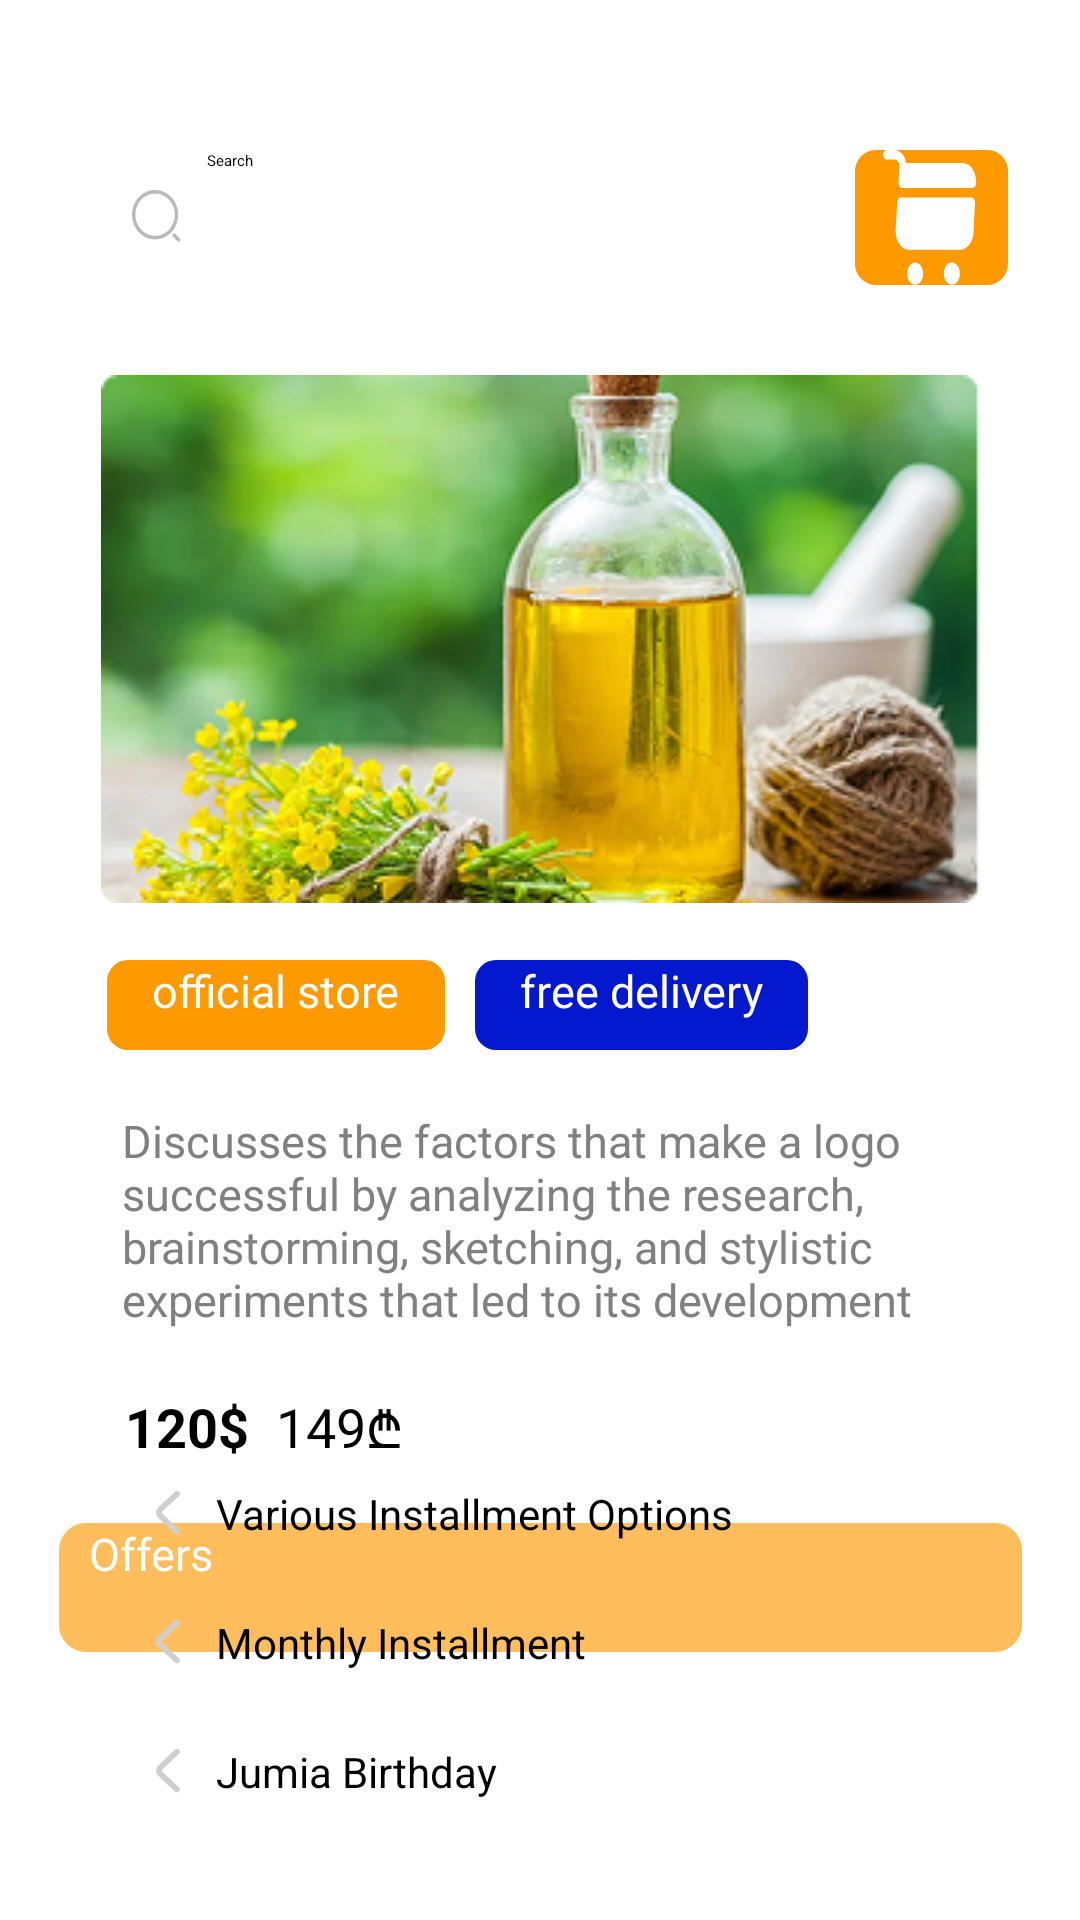

Layout XML and referenced resources for this Android screen:
<!-- AndroidManifest.xml: application theme Theme.Midterm -->
<!-- res/layout/activity_product.xml -->
<?xml version="1.0" encoding="utf-8"?>
<androidx.constraintlayout.widget.ConstraintLayout xmlns:android="http://schemas.android.com/apk/res/android"
    xmlns:app="http://schemas.android.com/apk/res-auto"
    xmlns:tools="http://schemas.android.com/tools"
    android:id="@+id/main"
    android:layout_width="match_parent"
    android:layout_height="match_parent"
    tools:context=".ProductActivity">

    <androidx.appcompat.widget.LinearLayoutCompat
        android:id="@+id/llSearchBar"
        android:layout_width="0dp"
        android:layout_height="45dp"
        android:orientation="horizontal"
        app:layout_constraintStart_toStartOf="parent"
        app:layout_constraintEnd_toEndOf="parent"
        app:layout_constraintTop_toTopOf="parent"
        android:layout_marginTop="50dp"
        android:layout_marginHorizontal="24dp">

        <androidx.appcompat.widget.AppCompatEditText
            android:layout_width="wrap_content"
            android:layout_height="match_parent"
            android:hint="@string/search"
            android:drawableStart="@drawable/search_icon"
            android:paddingHorizontal="20dp"
            android:drawablePadding="8dp"
            android:layout_weight="5"
            android:layout_marginEnd="16dp"
            android:background="@drawable/edit_text_shape"/>

        <androidx.appcompat.widget.AppCompatImageButton
            android:layout_width="wrap_content"
            android:layout_height="match_parent"
            android:src="@drawable/small_icon"
            android:layout_weight="1"
            android:background="@drawable/button_shape"/>

    </androidx.appcompat.widget.LinearLayoutCompat>

    <androidx.appcompat.widget.AppCompatImageView
        android:id="@+id/imgOil"
        android:layout_width="wrap_content"
        android:layout_height="wrap_content"
        app:layout_constraintStart_toStartOf="parent"
        app:layout_constraintEnd_toEndOf="parent"
        app:layout_constraintTop_toBottomOf="@+id/llSearchBar"
        android:src="@drawable/oil"
        android:padding="14dp"
        android:layout_marginTop="16dp"/>


    <androidx.appcompat.widget.LinearLayoutCompat
        android:id="@+id/llTwoButton"
        android:layout_width="wrap_content"
        android:layout_height="wrap_content"
        android:orientation="horizontal"
        app:layout_constraintStart_toStartOf="@id/imgOil"
        app:layout_constraintTop_toBottomOf="@id/imgOil"
        android:layout_marginTop="5dp"
        android:layout_marginHorizontal="11dp">

        <androidx.appcompat.widget.AppCompatButton
            android:layout_width="wrap_content"
            android:layout_height="wrap_content"
            android:background="@drawable/button_shape"
            android:text="@string/official_store"
            android:textAllCaps="false"
            android:textColor="@color/white"
            android:layout_marginHorizontal="5dp"
            android:minHeight="30dp"
            android:paddingHorizontal="15dp"
            android:textSize="15sp"/>

        <androidx.appcompat.widget.AppCompatButton
            android:layout_width="wrap_content"
            android:layout_height="wrap_content"
            android:background="@drawable/btn_blue_shape"
            android:minHeight="30dp"
            android:layout_marginHorizontal="5dp"
            android:paddingHorizontal="15dp"
            android:text="@string/free_delivery"
            android:textSize="15sp"
            android:textColor="@color/white"
            android:textAllCaps="false"/>

    </androidx.appcompat.widget.LinearLayoutCompat>

    <androidx.appcompat.widget.AppCompatTextView
        android:id="@+id/tvText"
        android:layout_width="0dp"
        android:layout_height="wrap_content"
        app:layout_constraintTop_toBottomOf="@id/llTwoButton"
        app:layout_constraintStart_toStartOf="@id/llTwoButton"
        app:layout_constraintEnd_toEndOf="@id/imgOil"
        android:text="@string/discusses_the_factors"
        android:textColor="#808080"
        android:textSize="15sp"
        android:paddingHorizontal="10dp"
        android:layout_marginTop="20dp"/>


    <androidx.appcompat.widget.LinearLayoutCompat
        android:id="@+id/tvPrice"
        android:layout_width="wrap_content"
        android:layout_height="wrap_content"
        app:layout_constraintStart_toStartOf="@id/tvText"
        app:layout_constraintTop_toBottomOf="@id/tvText"
        android:layout_marginTop="20dp"
        android:layout_marginHorizontal="11dp"
        android:orientation="horizontal">

        <androidx.appcompat.widget.AppCompatTextView
            android:id="@+id/newPrice"
            android:layout_width="wrap_content"
            android:layout_height="wrap_content"
            android:text="@string/_120"
            android:textSize="18sp"
            android:textStyle="bold"/>

        <androidx.appcompat.widget.AppCompatTextView
            android:id="@+id/oldPrice"
            android:layout_width="wrap_content"
            android:layout_height="wrap_content"
            android:text="@string/_149"
            android:layout_marginHorizontal="9dp"
            android:textSize="18sp"/>

    </androidx.appcompat.widget.LinearLayoutCompat>

    <androidx.appcompat.widget.AppCompatEditText
        android:id="@+id/etOffers"
        android:layout_width="0dp"
        android:layout_height="wrap_content"
        app:layout_constraintTop_toBottomOf="@id/tvPrice"
        app:layout_constraintStart_toStartOf="@id/imgOil"
        app:layout_constraintEnd_toEndOf="@id/imgOil"
        android:hint="@string/offers"
        android:textColorHint="@color/white"
        android:paddingHorizontal="10dp"
        android:textSize="15sp"
        android:background="@drawable/offers_edit_text_shape"
        android:layout_marginTop="20dp"
        android:minHeight="43dp"/>


    <androidx.appcompat.widget.LinearLayoutCompat
        android:layout_width="0dp"
        android:layout_height="wrap_content"
        android:orientation="vertical"
        android:padding="16dp"
        android:background="@color/transparent"
        app:layout_constraintTop_toBottomOf="@id/etOffers"
        app:layout_constraintStart_toStartOf="@id/llSearchBar"
        app:layout_constraintEnd_toEndOf="@id/llSearchBar"
        app:layout_constraintBottom_toBottomOf="parent">

        <androidx.appcompat.widget.LinearLayoutCompat
            android:layout_width="match_parent"
            android:layout_height="wrap_content"
            android:orientation="vertical"
            android:background="@drawable/rounded_corner_background"
            android:paddingHorizontal="12dp"
            android:layout_marginBottom="32dp"
            android:elevation="2dp">

            <androidx.appcompat.widget.LinearLayoutCompat
                android:layout_width="match_parent"
                android:layout_height="wrap_content"
                android:orientation="horizontal"
                android:gravity="center_vertical"
                android:paddingVertical="12dp">

                <androidx.appcompat.widget.AppCompatImageView
                    android:layout_width="wrap_content"
                    android:layout_height="wrap_content"
                    android:src="@drawable/arrow_back"
                    android:layout_marginEnd="12dp" />

                <androidx.appcompat.widget.AppCompatTextView
                    android:layout_width="0dp"
                    android:layout_height="wrap_content"
                    android:layout_weight="1"
                    android:text="@string/various_installment_options"
                    android:textSize="14sp"
                    android:textColor="#000000" />

            </androidx.appcompat.widget.LinearLayoutCompat>

            <androidx.appcompat.widget.LinearLayoutCompat
                android:layout_width="match_parent"
                android:layout_height="wrap_content"
                android:orientation="horizontal"
                android:gravity="center_vertical"
                android:paddingVertical="12dp">

                <androidx.appcompat.widget.AppCompatImageView
                    android:layout_width="wrap_content"
                    android:layout_height="wrap_content"
                    android:src="@drawable/arrow_back"
                    android:layout_marginEnd="12dp" />

                <androidx.appcompat.widget.AppCompatTextView
                    android:layout_width="0dp"
                    android:layout_height="wrap_content"
                    android:layout_weight="1"
                    android:text="@string/monthly_installment"
                    android:textSize="14sp"
                    android:textColor="#000000" />

            </androidx.appcompat.widget.LinearLayoutCompat>

            <androidx.appcompat.widget.LinearLayoutCompat
                android:layout_width="match_parent"
                android:layout_height="wrap_content"
                android:orientation="horizontal"
                android:gravity="center_vertical"
                android:paddingVertical="12dp">

                <androidx.appcompat.widget.AppCompatImageView
                    android:layout_width="wrap_content"
                    android:layout_height="wrap_content"
                    android:src="@drawable/arrow_back"
                    android:layout_marginEnd="12dp" />

                <androidx.appcompat.widget.AppCompatTextView
                    android:layout_width="0dp"
                    android:layout_height="wrap_content"
                    android:layout_weight="1"
                    android:text="@string/jumia_birthday"
                    android:textSize="14sp"
                    android:textColor="#000000" />

            </androidx.appcompat.widget.LinearLayoutCompat>

        </androidx.appcompat.widget.LinearLayoutCompat>

        <androidx.appcompat.widget.LinearLayoutCompat
            android:layout_width="match_parent"
            android:layout_height="wrap_content"
            android:orientation="horizontal"
            android:gravity="center_vertical"
            android:layout_marginTop="16dp">

            <androidx.appcompat.widget.AppCompatButton
                android:id="@+id/btnAdd"
                android:layout_width="0dp"
                android:layout_height="48dp"
                android:layout_weight="1"
                android:text="@string/add_to_cart"
                android:textColor="#FFFFFF"
                android:background="@drawable/button_shape"
                android:textSize="16sp"
                android:textAllCaps="false"
                android:layout_marginEnd="12dp" />

            <androidx.appcompat.widget.AppCompatImageButton
                android:layout_width="56dp"
                android:layout_height="48dp"
                android:src="@drawable/ic_phone"
                android:background="@drawable/orange_icon_background"
                android:layout_marginEnd="8dp"/>

            <androidx.appcompat.widget.AppCompatImageButton
                android:layout_width="56dp"
                android:layout_height="48dp"
                android:src="@drawable/ic_home"
                android:background="@drawable/orange_icon_background"/>

        </androidx.appcompat.widget.LinearLayoutCompat>

    </androidx.appcompat.widget.LinearLayoutCompat>

</androidx.constraintlayout.widget.ConstraintLayout>
<!-- resources referenced by this layout -->
<resources>
  <color name="transparent">#00000000</color>
  <color name="white">#FFFFFFFF</color>
  <!-- drawable arrow_back (drawable) -->
  <vector xmlns:android="http://schemas.android.com/apk/res/android"
      android:width="8dp"
      android:height="15dp"
      android:viewportWidth="6"
      android:viewportHeight="12">
    <path
        android:pathData="M5.231,10.75L1.115,6.634C0.628,6.148 0.628,5.352 1.115,4.866L5.231,0.75"
        android:strokeLineJoin="round"
        android:strokeWidth="1.5"
        android:fillColor="#00000000"
        android:strokeColor="#CFCFCF"
        android:strokeLineCap="round"/>
  </vector>
  <!-- drawable btn_blue_shape (drawable) -->
  <?xml version="1.0" encoding="utf-8"?>
  <shape xmlns:android="http://schemas.android.com/apk/res/android" android:shape="rectangle">
      <solid android:color="#0418CE"/>
      <corners android:radius="7dp"/>
  </shape>
  <!-- drawable button_shape (drawable) -->
  <?xml version="1.0" encoding="utf-8"?>
  <shape xmlns:android="http://schemas.android.com/apk/res/android" android:shape="rectangle">
      <solid android:color="#FF9900"/>
      <corners android:radius="7dp"/>
  </shape>
  <!-- drawable offers_edit_text_shape (drawable) -->
  <?xml version="1.0" encoding="utf-8"?>
  <shape xmlns:android="http://schemas.android.com/apk/res/android" android:shape="rectangle">
      <solid android:color="#FFBE5B"/>
      <corners android:radius="9dp"/>
  </shape>
  <!-- drawable orange_icon_background (drawable) -->
  <?xml version="1.0" encoding="utf-8"?>
  <shape xmlns:android="http://schemas.android.com/apk/res/android" android:shape="rectangle">
      <stroke android:color="#FF9900" android:width="1dp"/>
      <corners android:radius="9dp"/>
  </shape>
  <!-- drawable search_icon (drawable) -->
  <vector xmlns:android="http://schemas.android.com/apk/res/android"
      android:width="17dp"
      android:height="18dp"
      android:viewportWidth="17"
      android:viewportHeight="18">
    <path
        android:pathData="M7.691,16.467C3.451,16.467 0,12.772 0,8.233C0,3.695 3.451,0 7.691,0C11.93,0 15.382,3.695 15.382,8.233C15.382,12.772 11.93,16.467 7.691,16.467ZM7.691,1.205C4.067,1.205 1.125,4.362 1.125,8.233C1.125,12.105 4.067,15.262 7.691,15.262C11.315,15.262 14.256,12.105 14.256,8.233C14.256,4.362 11.315,1.205 7.691,1.205Z"
        android:fillColor="#BABABA"/>
    <path
        android:pathData="M15.569,17.27C15.427,17.27 15.284,17.214 15.172,17.093L13.671,15.487C13.454,15.254 13.454,14.868 13.671,14.635C13.889,14.402 14.249,14.402 14.467,14.635L15.967,16.242C16.185,16.475 16.185,16.86 15.967,17.093C15.855,17.214 15.712,17.27 15.569,17.27Z"
        android:fillColor="#BABABA"/>
  </vector>
  <string name="_120">120$</string>
  <string name="_149">149₾</string>
  <string name="add_to_cart">Add To Cart</string>
  <string name="discusses_the_factors">Discusses the factors that make a logo successful by analyzing the research, brainstorming, sketching, and stylistic experiments that led to its development</string>
  <string name="free_delivery">free delivery</string>
  <string name="jumia_birthday">Jumia Birthday</string>
  <string name="monthly_installment">Monthly Installment</string>
  <string name="offers">Offers</string>
  <string name="official_store">official store</string>
  <string name="search">Search</string>
  <string name="various_installment_options">Various Installment Options</string>
</resources>
